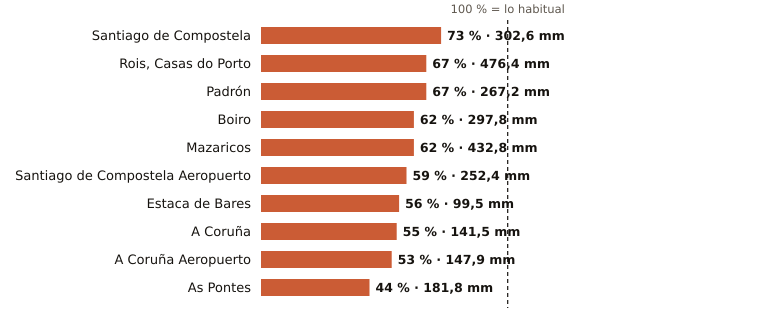

Values plotted in this chart, from the file beside it:
estacion, provincia, indicativo, mm_otono, referencia_mm, pct, periodo_referencia, hasta, hora
Santiago de Compostela, A Coruña, 1475X, 302.6, 412.7, 73, 1991-2020, 2026-11-17, 6
Rois, Casas do Porto, A Coruña, 1476R, 476.4, 710.7, 67, 1991-2020, 2026-11-17, 2
Padrón, A Coruña, 1473A, 267.2, 397.6, 67, 1997-2025, 2026-11-17, 6
Boiro, A Coruña, 1442U, 297.8, 483.0, 62, 1991-2020, 2026-11-17, 2
Mazaricos, A Coruña, 1406X, 432.8, 696.7, 62, 2007-2025, 2026-11-17, 3
Santiago de Compostela Aeropuerto, A Coruña, 1428, 252.4, 428.1, 59, 1991-2020, 2026-11-17, 6
Estaca de Bares, A Coruña, 1351, 99.5, 176.4, 56, 1995-2025, 2026-11-17, 6
A Coruña, A Coruña, 1387, 141.5, 256.9, 55, 1991-2020, 2026-11-17, 6
A Coruña Aeropuerto, A Coruña, 1387E, 147.9, 276.5, 53, 1991-2020, 2026-11-17, 5
As Pontes, A Coruña, 1363X, 181.8, 411.7, 44, 2009-2025, 2026-11-17, 2
